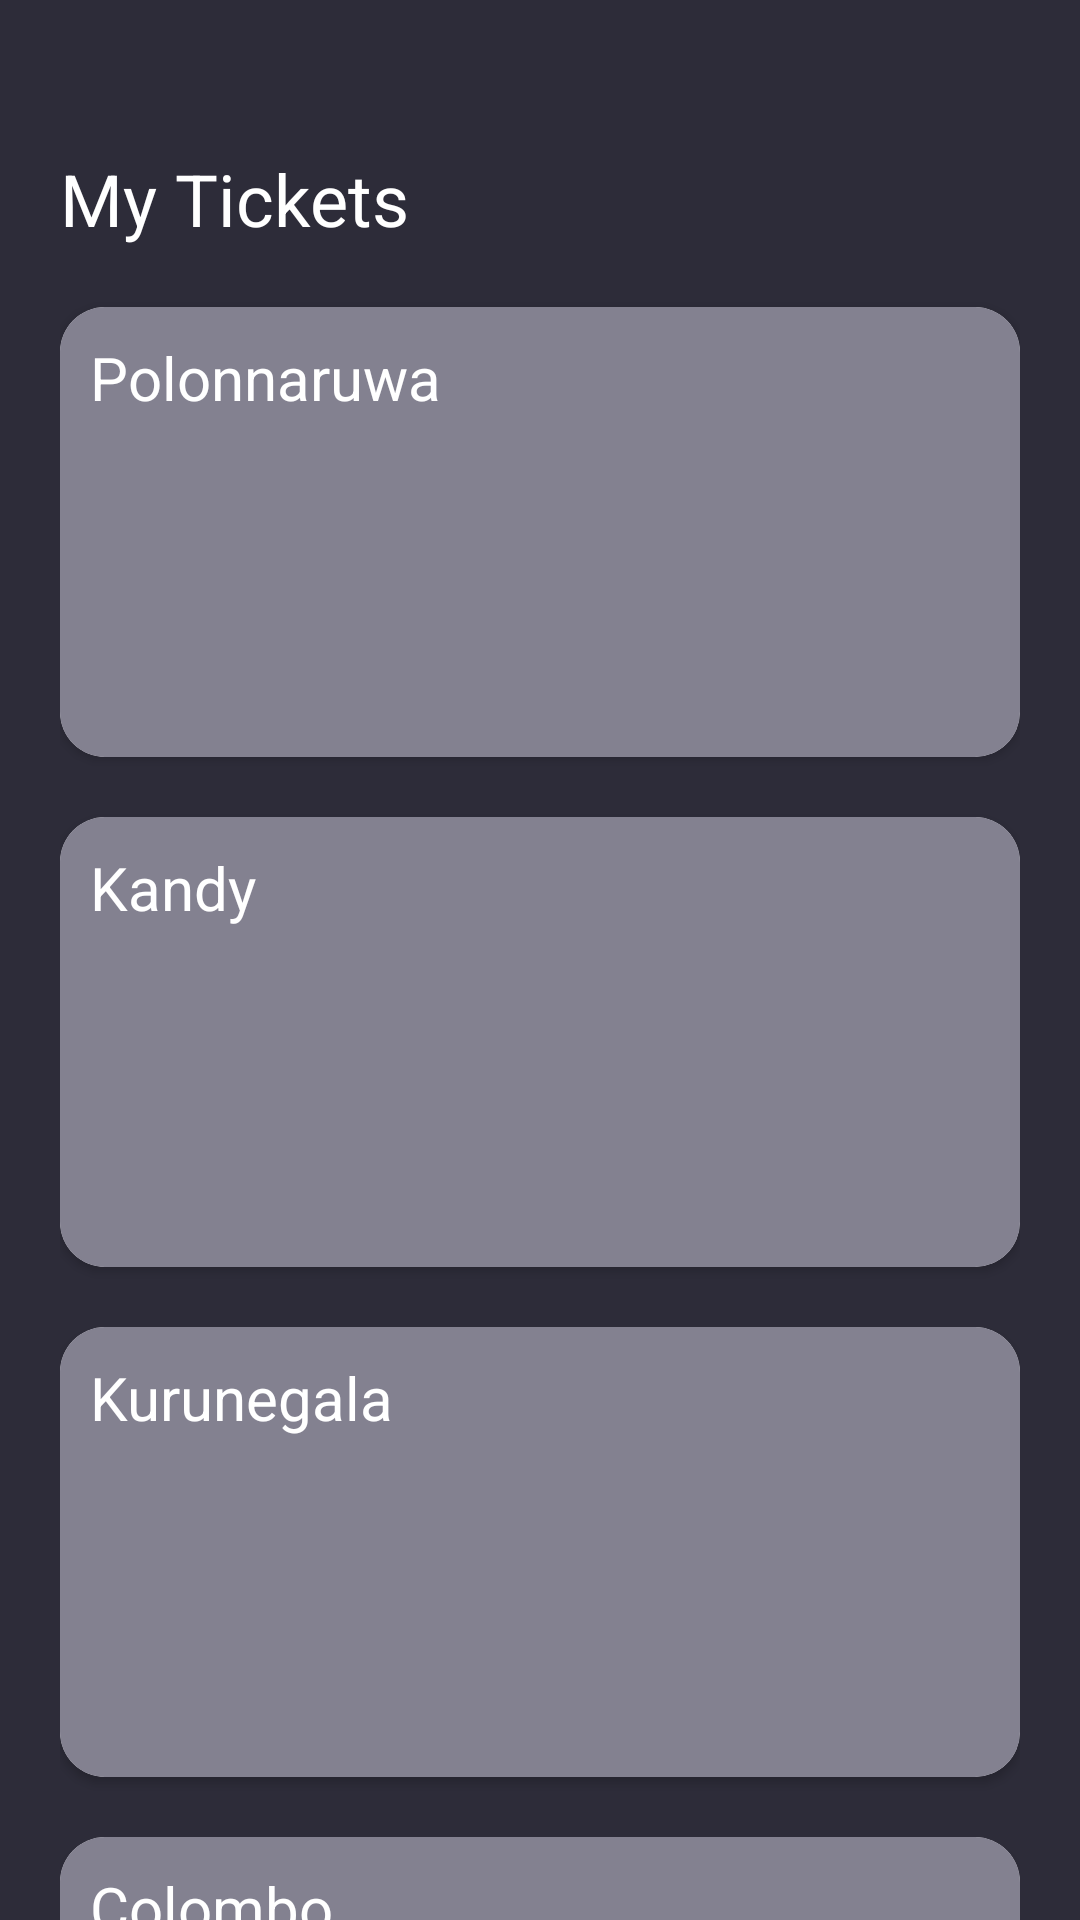

This screen was rendered from an Android layout file. Write that file and the resources it references.
<!-- AndroidManifest.xml: application theme Theme.TranspoMateTest1 -->
<!-- res/layout/fragment_fifth.xml -->
<?xml version="1.0" encoding="utf-8"?>
<LinearLayout xmlns:android="http://schemas.android.com/apk/res/android"
    xmlns:app="http://schemas.android.com/apk/res-auto"
    xmlns:tools="http://schemas.android.com/tools"
    android:layout_width="match_parent"
    android:layout_height="match_parent"
    android:background="@color/midnight"
    tools:context=".FifthFragment"
    android:orientation="vertical"
    android:paddingTop="50dp"
    android:paddingStart="20dp"
    android:paddingEnd="20dp">


    <LinearLayout
        android:layout_width="match_parent"
        android:layout_height="wrap_content"
        android:orientation="vertical">

        <TextView
            android:id="@+id/textView6"
            android:layout_width="wrap_content"
            android:layout_height="wrap_content"
            android:text="@string/my_tickets"
            android:textColor="@color/white"
            android:textSize="24sp"
            app:layout_constraintBottom_toBottomOf="parent"
            app:layout_constraintEnd_toEndOf="parent"
            app:layout_constraintHorizontal_bias="0.166"
            app:layout_constraintStart_toStartOf="parent"
            app:layout_constraintTop_toTopOf="parent"
            app:layout_constraintVertical_bias="0.089"/>



    </LinearLayout>


    <LinearLayout
            android:layout_width="match_parent"
            android:layout_height="wrap_content"
            android:orientation="vertical" >

            <androidx.cardview.widget.CardView
                android:layout_width="match_parent"
                android:layout_height="150dp"
                app:cardCornerRadius="15dp"
                android:layout_marginTop="20dp">

                <RelativeLayout
                    android:layout_width="match_parent"
                    android:layout_height="match_parent"
                    android:background="@color/grey_3"
                    android:padding="10dp">
                    
                    <TextView
                        android:layout_width="wrap_content"
                        android:layout_height="wrap_content"
                        android:text="@string/polonnaruwa"
                        android:textSize="20sp"
                        android:textColor="@color/white"/>



                </RelativeLayout>


            </androidx.cardview.widget.CardView>

            <androidx.cardview.widget.CardView
            android:layout_width="match_parent"
            android:layout_height="150dp"
            app:cardCornerRadius="15dp"
            android:layout_marginTop="20dp">

            <RelativeLayout
                android:layout_width="match_parent"
                android:layout_height="match_parent"
                android:background="@color/grey_3"
                android:padding="10dp">

                <TextView
                    android:layout_width="wrap_content"
                    android:layout_height="wrap_content"
                    android:text="@string/kandy"
                    android:textSize="20sp"
                    android:textColor="@color/white"/>



            </RelativeLayout>


        </androidx.cardview.widget.CardView>

            <androidx.cardview.widget.CardView
            android:layout_width="match_parent"
            android:layout_height="150dp"
            app:cardCornerRadius="15dp"
            android:layout_marginTop="20dp">

            <RelativeLayout
                android:layout_width="match_parent"
                android:layout_height="match_parent"
                android:background="@color/grey_3"
                android:padding="10dp">

                <TextView
                    android:layout_width="wrap_content"
                    android:layout_height="wrap_content"
                    android:text="@string/kurunegala"
                    android:textSize="20sp"
                    android:textColor="@color/white"/>



            </RelativeLayout>


        </androidx.cardview.widget.CardView>

            <androidx.cardview.widget.CardView
            android:layout_width="match_parent"
            android:layout_height="150dp"
            app:cardCornerRadius="15dp"
            android:layout_marginTop="20dp">

            <RelativeLayout
                android:layout_width="match_parent"
                android:layout_height="match_parent"
                android:background="@color/grey_3"
                android:padding="10dp">

                <TextView
                    android:layout_width="wrap_content"
                    android:layout_height="wrap_content"
                    android:text="@string/colombo"
                    android:textSize="20sp"
                    android:textColor="@color/white"/>



            </RelativeLayout>


        </androidx.cardview.widget.CardView>


    </LinearLayout>




</LinearLayout>
<!-- resources referenced by this layout -->
<resources>
  <color name="grey_3">#838190</color>
  <color name="midnight">#2D2C39</color>
  <color name="white">#FFFFFFFF</color>
  <string name="colombo">Colombo</string>
  <string name="kandy">Kandy</string>
  <string name="kurunegala">Kurunegala</string>
  <string name="my_tickets">My Tickets</string>
  <string name="polonnaruwa">Polonnaruwa</string>
  <style name="Theme.TranspoMateTest1" parent="Theme.AppCompat.DayNight.NoActionBar">
          
          <item name="colorPrimary">@color/midnight</item>
          <item name="colorPrimaryVariant">@color/midnight</item>
          <item name="colorOnPrimary">@color/white</item>
          
          <item name="colorSecondary">@color/teal_200</item>
          <item name="colorSecondaryVariant">@color/teal_700</item>
          <item name="colorOnSecondary">@color/black</item>
          
          <item name="android:statusBarColor">?attr/colorPrimaryVariant</item>
          
      </style>
  <color name="teal_200">#FF03DAC5</color>
  <color name="teal_700">#FF018786</color>
  <color name="black">#FF000000</color>
</resources>
